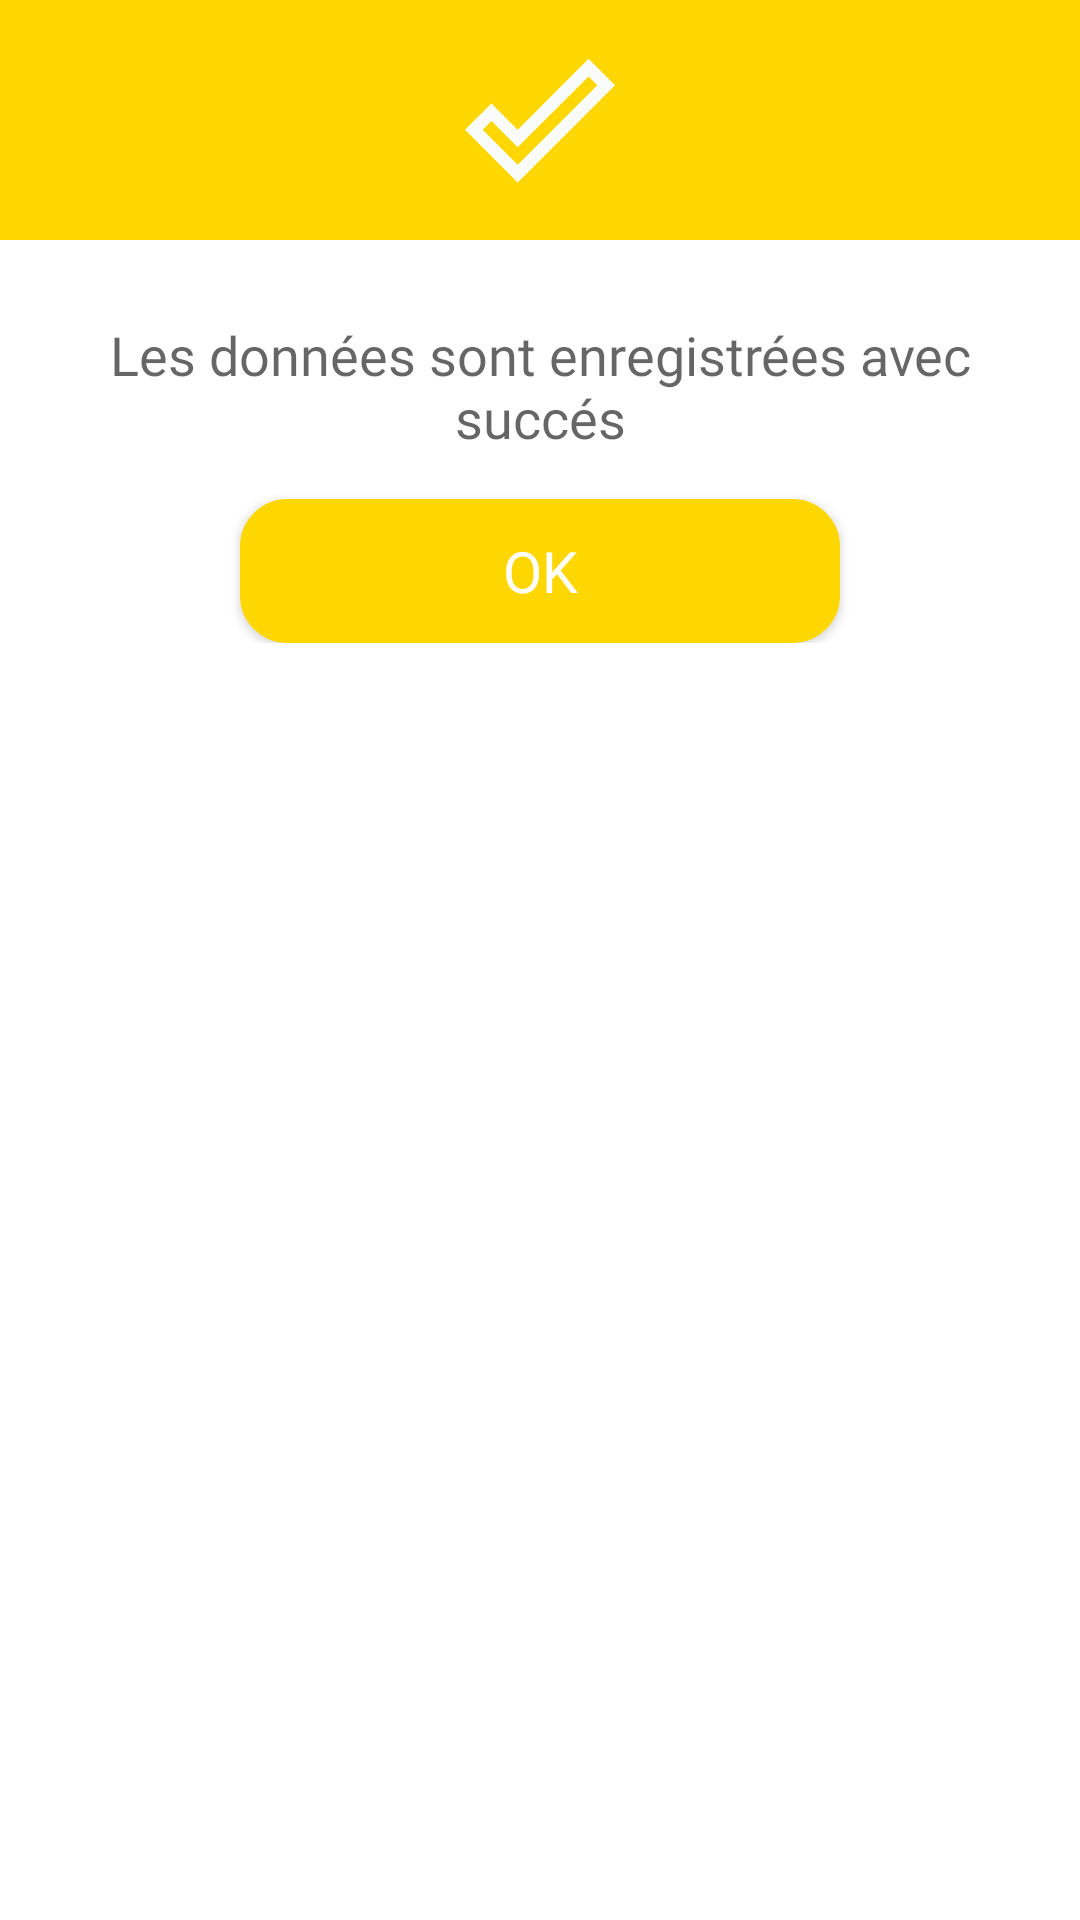

Reconstruct the res/layout file that produces this screen, plus the resources it refers to.
<!-- AndroidManifest.xml: application theme Theme.MyApplication -->
<!-- res/layout/success_send_offline.xml -->
<?xml version="1.0" encoding="utf-8"?>

<LinearLayout xmlns:android="http://schemas.android.com/apk/res/android"
    android:layout_width="match_parent"
    android:layout_height="match_parent"
    android:orientation="vertical">

    <RelativeLayout
        android:layout_width="match_parent"
        android:layout_height="80dp"
        android:background="@color/orange">

        <ImageView
            android:layout_width="50dp"
            android:layout_height="50dp"
            android:layout_centerInParent="true"
            android:background="@drawable/ic_done" />

    </RelativeLayout>

    <LinearLayout
        android:layout_width="match_parent"
        android:layout_height="wrap_content"
        android:orientation="vertical"
        android:padding="16dp">



        <TextView
            android:layout_width="match_parent"
            android:layout_height="wrap_content"
            android:layout_marginTop="10dp"
            android:fontFamily="@font/montserrat"
            android:text="Les données sont enregistrées avec succés"
            android:textAlignment="center"
            android:textAppearance="@style/TextAppearance.AppCompat.Medium" />

        <androidx.appcompat.widget.AppCompatButton
            android:id="@+id/buttonOk"
            android:layout_width="200dp"
            android:layout_height="wrap_content"
            android:layout_gravity="center"
            android:layout_marginTop="15dp"
            android:background="@drawable/rounded_btn_orange"
            android:text="Ok"
            android:textSize="19dp"
            android:fontFamily="@font/montserrat_bold"
            android:textColor="@color/white" />

    </LinearLayout>

</LinearLayout>
<!-- resources referenced by this layout -->
<resources>
  <color name="orange">#FFD700</color>
  <color name="white">#FFFFFFFF</color>
  <!-- drawable ic_done (drawable) -->
  <vector android:height="24dp" android:tint="#FAFCFC"
      android:viewportHeight="24" android:viewportWidth="24"
      android:width="24dp" xmlns:android="http://schemas.android.com/apk/res/android">
      <path android:fillColor="@android:color/white" android:pathData="M19.77,5.03l1.4,1.4L8.43,19.17l-5.6,-5.6 1.4,-1.4 4.2,4.2L19.77,5.03m0,-2.83L8.43,13.54l-4.2,-4.2L0,13.57 8.43,22 24,6.43 19.77,2.2z"/>
  </vector>
  <!-- drawable rounded_btn_orange (drawable) -->
  <?xml version="1.0" encoding="utf-8"?>
  <shape xmlns:android="http://schemas.android.com/apk/res/android">
      <solid android:color="@color/orange"/>
      <stroke android:color="@color/orange" android:width="1.5dp"/>
      <corners android:radius="15dp"/>
  </shape>
  <style name="Theme.MyApplication" parent="Theme.MaterialComponents.DayNight.NoActionBar">
          <item name="android:forceDarkAllowed" tools:targetApi="q">false</item>
          
          <item name="colorPrimary">@color/colorPrimary</item>
          <item name="colorPrimaryVariant">@color/colorPrimaryDark</item>
          <item name="colorOnPrimary">@color/colorPrimary</item>
          
          <item name="colorSecondary">@color/colorAccent</item>
          <item name="colorSecondaryVariant">@color/colorAccent</item>
          <item name="colorOnSecondary">@color/black</item>
          
          <item name="android:statusBarColor" tools:targetApi="l">?attr/colorPrimaryVariant</item>
          
      </style>
  <color name="colorPrimary">#3949ab</color>
  <color name="colorPrimaryDark">#1A237E</color>
  <color name="colorAccent">#91ba38</color>
  <color name="black">#FF000000</color>
</resources>
